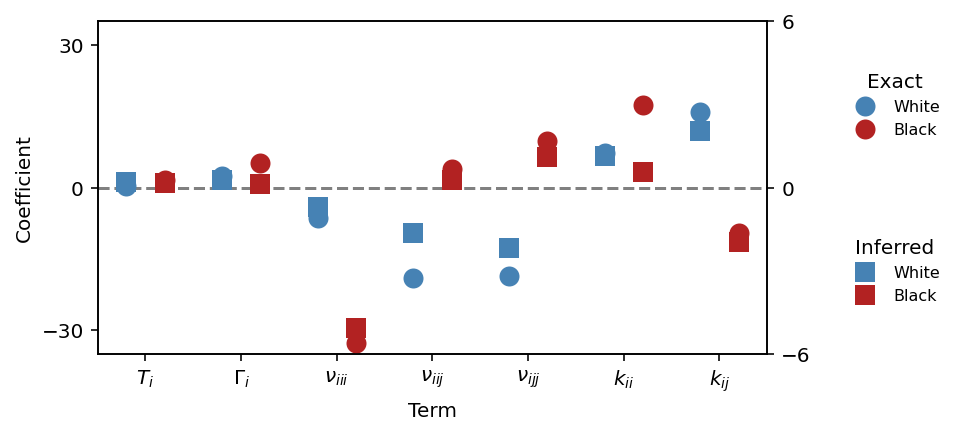

Source data for this figure (header and first rows):
target, term, Exact, Inferred
Black, $T_i$, 1.718, 0.1835
Black, $\Gamma_i$, 5.233, 0.1272
Black, $\nu_{iii}$, -32.69, -5.067
Black, $\nu_{iij}$, 3.847, 0.2834
Black, $\nu_{ijj}$, 9.856, 1.122
Black, $k_{ii}$, 17.42, 0.5644
Black, $k_{ij}$, -9.497, -1.947
White, $T_i$, 0.3756, 0.1955
White, $\Gamma_i$, 2.462, 0.2667
White, $\nu_{iii}$, -6.401, -0.7038
White, $\nu_{iij}$, -18.91, -1.64
White, $\nu_{ijj}$, -18.61, -2.179
White, $k_{ii}$, 7.311, 1.152
White, $k_{ij}$, 15.98, 2.048
